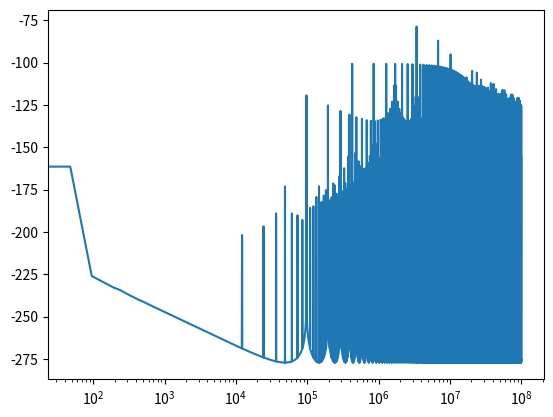

This chart was generated by the following Python code:
import numpy as np
from scipy.signal import welch
from matplotlib import pyplot as plt

# the goal of this simulation is to compute the minimum phase noise to be expected at the output of a phase shifted mmcm with the best possible asservisment

def sim(sim_time=.1, # s
        dac_bits = 16,
        vco_f = 1.5e9, # Hz
        ps_f = 200e6, # Hz
        out_f = 62.5e6, # Hz
        ratio = 2**14/(2**14-1),
        dither = False,
        sample_div = 1):

    ps_size = 1/vco_f/56
    ps_size_rad = ps_size/(1/out_f) *2 * np.pi
    ps_rate = (ratio*vco_f - vco_f) * 56

    ideal_cmd = 8960 # ps_rate / ps_f * 2**(dac_bits + 3)
    if not dither: # exactly synthesizable frequency
        ratio = (round(ideal_cmd) / 2**(dac_bits + 3) * ps_f / 56 + vco_f) / vco_f
        ps_rate = (ratio*vco_f - vco_f) * 56
        ideal_cmd = round(ps_rate / ps_f * 2**(dac_bits + 3)) # should already be an integer + aprox err

    loop_f = out_f*ratio - out_f # 3.8 kHz

    # we sample the clocks at ps_f, since it's the fastest clock to control simulated logic
    actual_cmd = round(ideal_cmd)
    actual_phase = 0
    ideal_phase = 0
    time = 0
    shift_acc = 0
    fast_shift_cnt = 0 # one every seven seven shifts is a hard shift, other are smothed on 12 ticks @ ps_f
    shift_cooldown = 0
    loop_timer = 0

    phase_diff = ps_size_rad
    ps_cnt = 0
    for i in range(int(ps_f * sim_time)):
        if dither and loop_timer > 1/loop_f: # new softpll cycle
            #phase_diff_l.append(phase_diff)
            loop_timer -= 1/loop_f
            # assume the PI is perfect
            if phase_diff < 0: # i * (2**17-1) % 2 == 0: # phase_diff < 0: # too slow
                actual_cmd = np.ceil(ideal_cmd)
            else : # too fast
                actual_cmd = np.floor(ideal_cmd)

        time = i/ps_f
        loop_timer += 1/ps_f

        # MMCM internal logic
        phase_diff += out_f/ps_f *2*np.pi
        if shift_cooldown > 0: # shift
            if fast_shift_cnt > 7:
                fast_shift_cnt = 0
                shift_cooldown = 0
                phase_diff += ps_size_rad
            else :
                phase_diff += ps_size_rad/12
                shift_cooldown -= 1


        # MMCM PS ctrl logic
        shift_acc += actual_cmd
        if shift_acc > 2**(dac_bits + 3):
            shift_acc -= 2**(dac_bits + 3)
            shift_cooldown = 12
            fast_shift_cnt += 1

        phase_diff -= (ratio*out_f)/ps_f * 2 * np.pi
        if i % sample_div == 0:
            yield phase_diff

ps_f = 200e6
p = np.fromiter(sim(ps_f=ps_f), dtype='float16')
p = p - np.average(p)
f, psd = welch(p, ps_f, nperseg=2**22)
np.savez('welch_1G_noloop',f=f, psd=psd)
plt.plot(f, 10*np.log10(psd))
plt.xscale('log')
plt.figure()
plt.plot(np.linspace(-ps_f/2,ps_f/2, len(p)), np.abs(np.fft.fftshift(np.fft.fft(p))))
plt.show()
